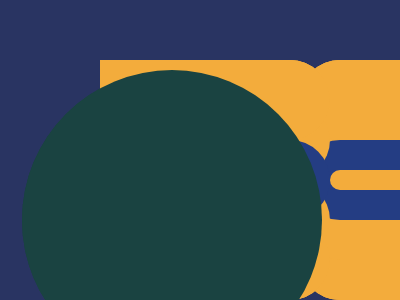

Write the HTML and CSS that draws this image.

<!DOCTYPE html>
<html lang="ja">

<head>
    <meta charset="UTF-8">
    <meta http-equiv="X-UA-Compatible" content="IE=edge">
    <meta name="viewport" content="width=device-width, initial-scale=1.0">
    <title>CSS Battle Solutions</title>
</head>

<body>

    <!-- Please refer to ... -->

    <!-- #42. Baby -->

    <div></div>
    <span></span>
    <style>
    * {
        background: #293462;
        position: relative;
    }
    div {
        position: absolute;
        overflow: hidden;
        -webkit-box-reflect: right;
    }
    div {
        margin: 42px 92px;
        width: 100px;
        height: 200px;
        background: #FE5F55;
        border-radius: 200px 0 0 100px;
    }
    div::before,
    div::after {
        position: absolute;
        content: "";
        background: #FFF1C1;
        border-radius: 50%;
    }
    div::before {
        width: 100px;
        height: 100px;
        top: -50px;
    }
    div::after {
        width: 60px;
        height: 60px;
        margin: 90px 20px;
    }
    span {
        position: absolute;
        margin: 212px 172px;
        width: 40px;
        height: 10px;
        background: #FFF1C1;
        border-radius: 5px;
    }
    </style>

    <!-------------------------------->

    <!-- #43. Wrench -->
    
    <div></div>
    <style>
    body {
        background: #6592CF;
        position: relative;
    }
    div {
        position: absolute;
        margin: 22px 137px;
        width: 40px;
        height: 182px;
        background: #6592CF;
        border: 30px solid #243D83;
        -webkit-box-reflect: right -30px;
        border-left: #6592CF;
        border-radius: 0 100px 100px 0; 
    }
    </style>

    <!-------------------------------->

    <!-- #44. Stripes  -->
    
    <div></div>
    <span></span>
    <span></span>
    <style>
    body {
        background: #1A4341;
        position: relative;
    }
    div {
        position: absolute;
        margin: 132px 92px;
        width: 200px;
        height: 20px;
        background-color: #F3AC3C;
        box-shadow: 0 -80px #F3AC3C,
                    0 -40px #F3AC3C,
                    0 40px #F3AC3C,
                    0 80px #F3AC3C;
    }
    span {
        position: absolute;
        top: 50%;
        left: 50%;
        transform: translate(-350px,-50%);
        width: 300px;
        height: 300px;
        background: #1A4341;
        border-radius: 100%;
    }
    span:nth-of-type(2) {
        transform: translate(50px,-50%);
    }
    </style>

    <!-------------------------------->

</body>
</html>